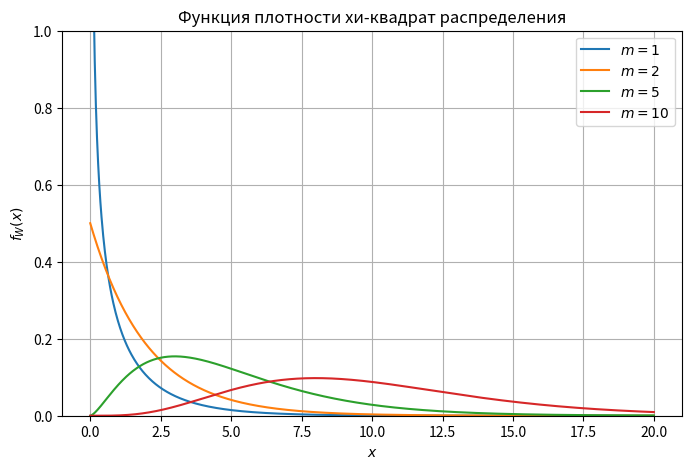

This chart was generated by the following Python code:
from scipy.stats import chi2
import numpy as np
import matplotlib.pyplot as plt

degrees_of_freedom = [1, 2, 5, 10]

x = np.linspace(0, 20, 1000)

plt.figure(figsize=(8, 5))

for m in degrees_of_freedom:
    plt.plot(x, chi2.pdf(x, m), label=fr'$m={m}$')

plt.xlabel('$x$')
plt.ylabel('$f_W(x)$')
plt.ylim(0, 1)
plt.title('Функция плотности хи-квадрат распределения')
plt.legend()
plt.grid(True)
plt.show()
